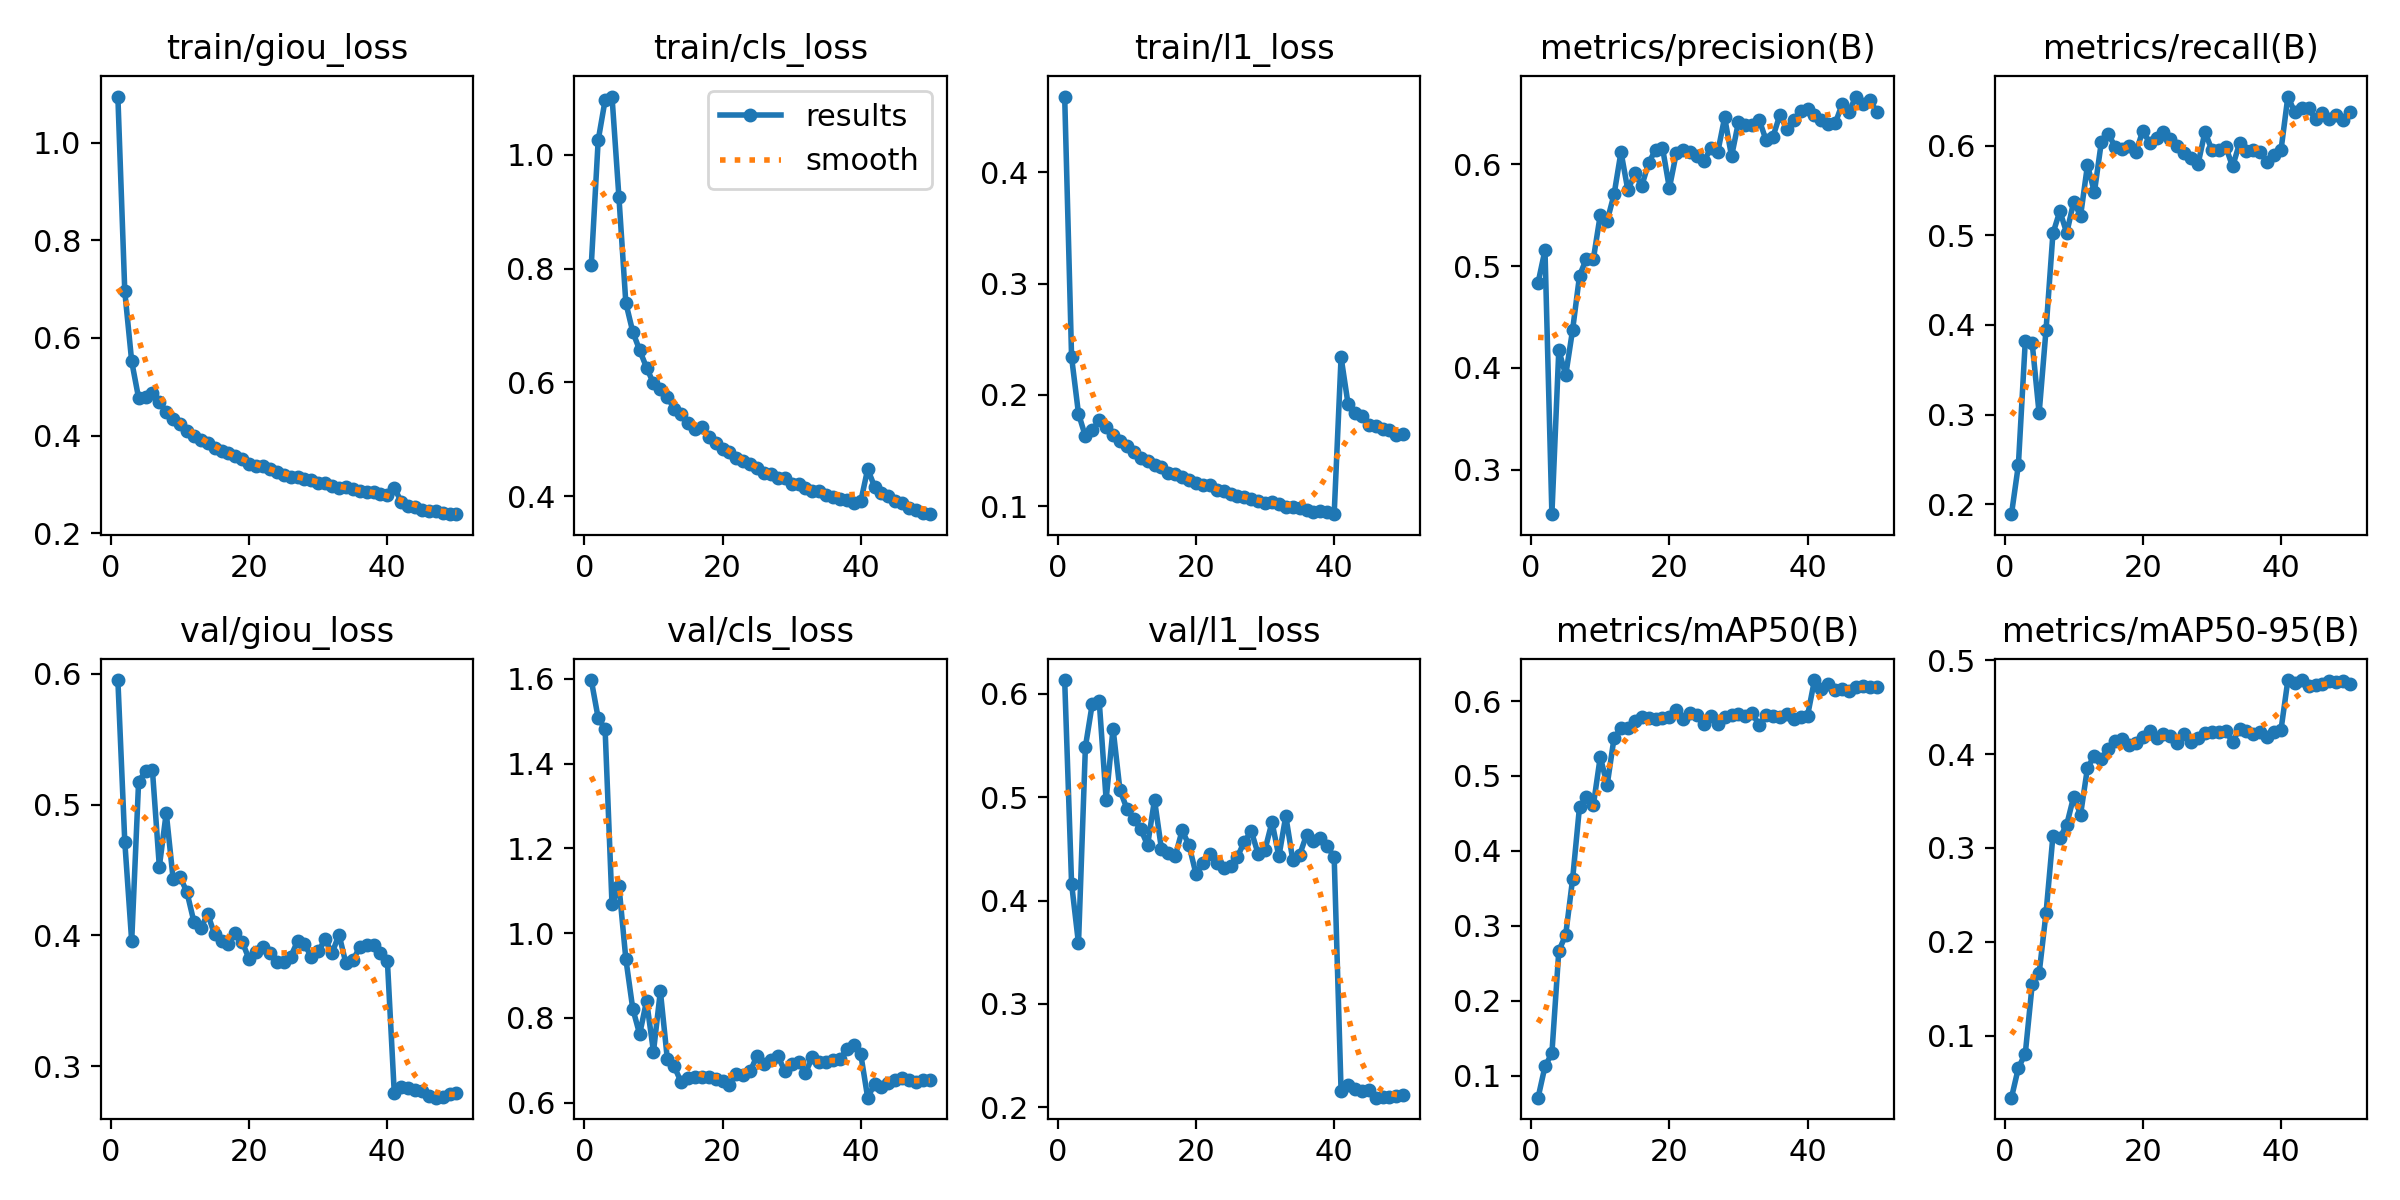

Values plotted in this chart, from the file beside it:
epoch, time, train/giou_loss, train/cls_loss, train/l1_loss, metrics/precision(B), metrics/recall(B), metrics/mAP50(B), metrics/mAP50-95(B), val/giou_loss, val/cls_loss, val/l1_loss, lr/pg0, lr/pg1, lr/pg2
1, 1918, 1.095, 0.8059, 0.4681, 0.4837, 0.1891, 0.07107, 0.03382, 0.5951, 1.597, 0.6133, 3.33252e-05, 3.33252e-05, 0.06671
2, 3764, 0.6954, 1.026, 0.2338, 0.5158, 0.244, 0.1128, 0.06551, 0.4716, 1.507, 0.4163, 6.53387e-05, 6.53387e-05, 0.03341
3, 5552, 0.552, 1.096, 0.1832, 0.2563, 0.3822, 0.1302, 0.0808, 0.3956, 1.482, 0.3584, 9.60322e-05, 9.60322e-05, 0.0001042
4, 7347, 0.4769, 1.103, 0.1627, 0.4176, 0.3795, 0.2666, 0.1547, 0.5176, 1.068, 0.5487, 9.406e-05, 9.406e-05, 9.406e-05
5, 9123, 0.4799, 0.9262, 0.168, 0.3929, 0.3015, 0.2883, 0.1662, 0.5254, 1.112, 0.5905, 9.208e-05, 9.208e-05, 9.208e-05
6, 10896, 0.4864, 0.74, 0.1774, 0.4376, 0.3944, 0.3628, 0.2306, 0.5263, 0.9396, 0.5927, 9.01e-05, 9.01e-05, 9.01e-05
7, 12686, 0.4682, 0.6891, 0.1712, 0.4906, 0.502, 0.4592, 0.313, 0.4526, 0.8222, 0.4975, 8.812e-05, 8.812e-05, 8.812e-05
8, 14448, 0.4492, 0.6566, 0.164, 0.5075, 0.5268, 0.4717, 0.3106, 0.4937, 0.7615, 0.5664, 8.614e-05, 8.614e-05, 8.614e-05
9, 16265, 0.4338, 0.626, 0.1589, 0.5071, 0.5026, 0.4611, 0.325, 0.443, 0.8401, 0.5068, 8.416e-05, 8.416e-05, 8.416e-05
10, 18087, 0.4228, 0.5982, 0.154, 0.5503, 0.5372, 0.5255, 0.3547, 0.4449, 0.7203, 0.4889, 8.218e-05, 8.218e-05, 8.218e-05
11, 19858, 0.4096, 0.5882, 0.1485, 0.5446, 0.5217, 0.4881, 0.3357, 0.4329, 0.8631, 0.4787, 8.02e-05, 8.02e-05, 8.02e-05
12, 21648, 0.3984, 0.5744, 0.1437, 0.5706, 0.5782, 0.551, 0.3855, 0.4105, 0.704, 0.469, 7.822e-05, 7.822e-05, 7.822e-05
13, 23467, 0.3899, 0.5536, 0.1406, 0.6122, 0.548, 0.5634, 0.3983, 0.4054, 0.6856, 0.4536, 7.624e-05, 7.624e-05, 7.624e-05
14, 25309, 0.3836, 0.5436, 0.1373, 0.5744, 0.6036, 0.5638, 0.3947, 0.4164, 0.6488, 0.4974, 7.426e-05, 7.426e-05, 7.426e-05
15, 27878, 0.3746, 0.5277, 0.1349, 0.5911, 0.6134, 0.5727, 0.4059, 0.4008, 0.6573, 0.4501, 7.228e-05, 7.228e-05, 7.228e-05
16, 29763, 0.3675, 0.5183, 0.1297, 0.5788, 0.5984, 0.5783, 0.4143, 0.3955, 0.6606, 0.4458, 7.03e-05, 7.03e-05, 7.03e-05
17, 31737, 0.3639, 0.5207, 0.1289, 0.6014, 0.5961, 0.5771, 0.4157, 0.3935, 0.6612, 0.443, 6.832e-05, 6.832e-05, 6.832e-05
18, 34239, 0.3589, 0.5037, 0.1265, 0.6144, 0.599, 0.5762, 0.4099, 0.4016, 0.6613, 0.4679, 6.634e-05, 6.634e-05, 6.634e-05
19, 36197, 0.3518, 0.4933, 0.1238, 0.6166, 0.5923, 0.5776, 0.4124, 0.395, 0.6556, 0.4533, 6.436e-05, 6.436e-05, 6.436e-05
20, 37986, 0.342, 0.483, 0.1209, 0.5767, 0.6163, 0.5785, 0.4187, 0.3817, 0.6521, 0.4258, 6.238e-05, 6.238e-05, 6.238e-05
21, 39778, 0.3377, 0.4775, 0.1186, 0.6109, 0.6029, 0.5884, 0.4243, 0.3872, 0.6415, 0.4365, 6.04e-05, 6.04e-05, 6.04e-05
22, 41555, 0.3376, 0.4678, 0.1187, 0.6138, 0.6087, 0.5761, 0.4167, 0.3915, 0.667, 0.4454, 5.842e-05, 5.842e-05, 5.842e-05
23, 43340, 0.3309, 0.462, 0.1147, 0.6124, 0.6147, 0.5846, 0.422, 0.3867, 0.6653, 0.4362, 5.644e-05, 5.644e-05, 5.644e-05
24, 45108, 0.3257, 0.4566, 0.1133, 0.6079, 0.6076, 0.5815, 0.4193, 0.38, 0.6741, 0.4313, 5.446e-05, 5.446e-05, 5.446e-05
25, 46919, 0.3199, 0.4486, 0.1108, 0.603, 0.5995, 0.57, 0.4117, 0.3794, 0.7111, 0.433, 5.248e-05, 5.248e-05, 5.248e-05
26, 48727, 0.3153, 0.4409, 0.1092, 0.6162, 0.5911, 0.5806, 0.4212, 0.3836, 0.691, 0.4422, 5.05e-05, 5.05e-05, 5.05e-05
27, 50499, 0.3147, 0.4388, 0.1081, 0.6119, 0.5861, 0.5695, 0.4127, 0.3955, 0.7015, 0.457, 4.852e-05, 4.852e-05, 4.852e-05
28, 52265, 0.3111, 0.4313, 0.1061, 0.6462, 0.5794, 0.5791, 0.4177, 0.3934, 0.7097, 0.4671, 4.654e-05, 4.654e-05, 4.654e-05
29, 54026, 0.3092, 0.4319, 0.1045, 0.6079, 0.6152, 0.5807, 0.4224, 0.3835, 0.6751, 0.445, 4.456e-05, 4.456e-05, 4.456e-05
30, 56361, 0.3034, 0.421, 0.103, 0.6416, 0.595, 0.5827, 0.4236, 0.3878, 0.691, 0.4493, 4.258e-05, 4.258e-05, 4.258e-05
31, 58532, 0.3036, 0.4207, 0.1038, 0.6386, 0.5945, 0.5806, 0.4234, 0.3971, 0.6948, 0.4759, 4.06e-05, 4.06e-05, 4.06e-05
32, 60720, 0.2971, 0.4146, 0.1022, 0.6389, 0.5988, 0.5835, 0.4245, 0.3865, 0.6707, 0.4427, 3.862e-05, 3.862e-05, 3.862e-05
33, 62663, 0.2925, 0.4091, 0.09951, 0.6437, 0.5766, 0.5678, 0.4134, 0.4007, 0.7071, 0.4818, 3.664e-05, 3.664e-05, 3.664e-05
34, 64554, 0.2942, 0.4095, 0.09927, 0.6238, 0.6024, 0.5811, 0.4266, 0.3787, 0.6949, 0.4395, 3.466e-05, 3.466e-05, 3.466e-05
35, 67750, 0.2903, 0.4023, 0.09855, 0.6273, 0.5942, 0.5803, 0.4246, 0.3809, 0.696, 0.444, 3.268e-05, 3.268e-05, 3.268e-05
36, 69652, 0.2862, 0.3977, 0.09652, 0.6488, 0.5949, 0.5787, 0.4211, 0.3911, 0.7008, 0.4635, 3.07e-05, 3.07e-05, 3.07e-05
37, 71451, 0.2848, 0.395, 0.095, 0.6344, 0.5925, 0.5824, 0.4237, 0.3927, 0.7038, 0.4576, 2.872e-05, 2.872e-05, 2.872e-05
38, 73287, 0.2833, 0.3938, 0.09549, 0.6435, 0.5814, 0.5766, 0.4183, 0.3926, 0.7264, 0.4602, 2.674e-05, 2.674e-05, 2.674e-05
39, 75115, 0.2806, 0.3886, 0.09434, 0.6521, 0.5895, 0.5793, 0.4234, 0.3862, 0.7363, 0.4525, 2.476e-05, 2.476e-05, 2.476e-05
40, 76909, 0.2785, 0.3905, 0.0928, 0.6546, 0.5945, 0.5804, 0.4257, 0.3808, 0.7143, 0.442, 2.278e-05, 2.278e-05, 2.278e-05
41, 78017, 0.2925, 0.4474, 0.2338, 0.649, 0.6546, 0.6279, 0.479, 0.2795, 0.6118, 0.2156, 2.08e-05, 2.08e-05, 2.08e-05
42, 79124, 0.2646, 0.4165, 0.1922, 0.6432, 0.637, 0.6162, 0.4758, 0.2843, 0.6442, 0.2217, 1.882e-05, 1.882e-05, 1.882e-05
43, 80303, 0.2564, 0.4052, 0.1839, 0.6393, 0.6414, 0.6225, 0.4788, 0.2833, 0.6361, 0.2177, 1.684e-05, 1.684e-05, 1.684e-05
44, 81412, 0.2535, 0.3995, 0.1809, 0.6403, 0.6413, 0.6141, 0.4732, 0.2817, 0.6466, 0.2157, 1.486e-05, 1.486e-05, 1.486e-05
45, 82517, 0.2481, 0.3906, 0.1734, 0.6592, 0.629, 0.6159, 0.4738, 0.2808, 0.6531, 0.2172, 1.288e-05, 1.288e-05, 1.288e-05
46, 83625, 0.246, 0.3883, 0.1717, 0.6519, 0.6358, 0.614, 0.4747, 0.2769, 0.6572, 0.2093, 1.09e-05, 1.09e-05, 1.09e-05
47, 84736, 0.2446, 0.3784, 0.1697, 0.6667, 0.6296, 0.6192, 0.4776, 0.276, 0.6533, 0.2102, 8.92e-06, 8.92e-06, 8.92e-06
48, 85837, 0.2413, 0.3758, 0.1683, 0.6591, 0.634, 0.6199, 0.4775, 0.2765, 0.6484, 0.21, 6.94e-06, 6.94e-06, 6.94e-06
49, 86956, 0.2395, 0.3707, 0.1641, 0.6634, 0.6282, 0.6192, 0.4778, 0.2787, 0.6539, 0.211, 4.96e-06, 4.96e-06, 4.96e-06
50, 88070, 0.2387, 0.3681, 0.1652, 0.6517, 0.6373, 0.6191, 0.4753, 0.2797, 0.6532, 0.2123, 2.98e-06, 2.98e-06, 2.98e-06
